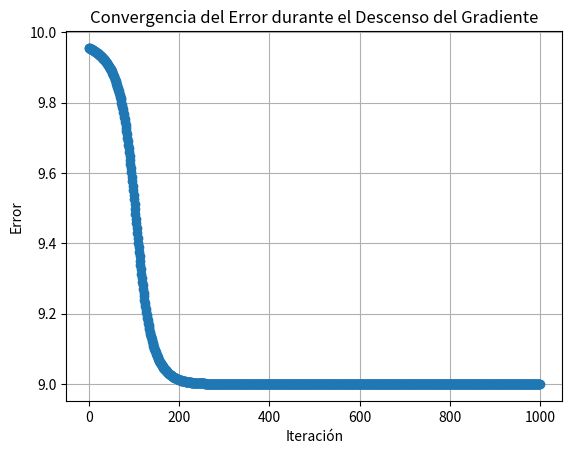

Write the Python code that produced this figure.
import random
import math
import matplotlib.pyplot as plt

# Definir la función objetivo
def objective_function(x1, x2):
    return 10 - math.exp(-(x1**2 + 3*x2**2))

# Gradiente de la función objetivo
def gradient(x1, x2):
    grad_x1 = 2 * x1 * math.exp(-(x1**2 + 3*x2**2))
    grad_x2 = 6 * x2 * math.exp(-(x1**2 + 3*x2**2))
    return grad_x1, grad_x2

def gradient_descent(lr, max_iterations, tolerance):
    # Inicializar valores aleatorios para x1 y x2 en el rango [-1, 1]
    x1 = random.uniform(-1, 1)
    x2 = random.uniform(-1, 1)
    
    errors = []  # Lista para almacenar los errores en cada iteración
    
    iteration = 0
    while iteration < max_iterations:
        # Calcular el gradiente
        grad_x1, grad_x2 = gradient(x1, x2)
        
        # Actualizar los valores de x1 y x2 usando el descenso del gradiente
        x1 -= lr * grad_x1
        x2 -= lr * grad_x2
        
        # Calcular el cambio en la función objetivo
        current_value = objective_function(x1, x2)
        
        # Calcular el error y agregarlo a la lista
        error = abs(current_value)
        errors.append(error)
        
        # Verificar el criterio de parada
        if error < tolerance:
            break
        
        iteration += 1
    
    return x1, x2, errors

# Parámetros
learning_rate = 0.01
max_iterations = 1000
tolerance = 1e-5

# Optimizar la función objetivo utilizando el descenso del gradiente
optimal_x1, optimal_x2, errors = gradient_descent(learning_rate, max_iterations, tolerance)

print("Valor óptimo de x1:", optimal_x1)
print("Valor óptimo de x2:", optimal_x2)
print("Valor óptimo de la función objetivo:", objective_function(optimal_x1, optimal_x2))

# Graficar la convergencia del error
plt.plot(range(len(errors)), errors, linestyle='-', marker='o')
plt.xlabel('Iteración')
plt.ylabel('Error')
plt.title('Convergencia del Error durante el Descenso del Gradiente')
plt.grid(True)
plt.show()